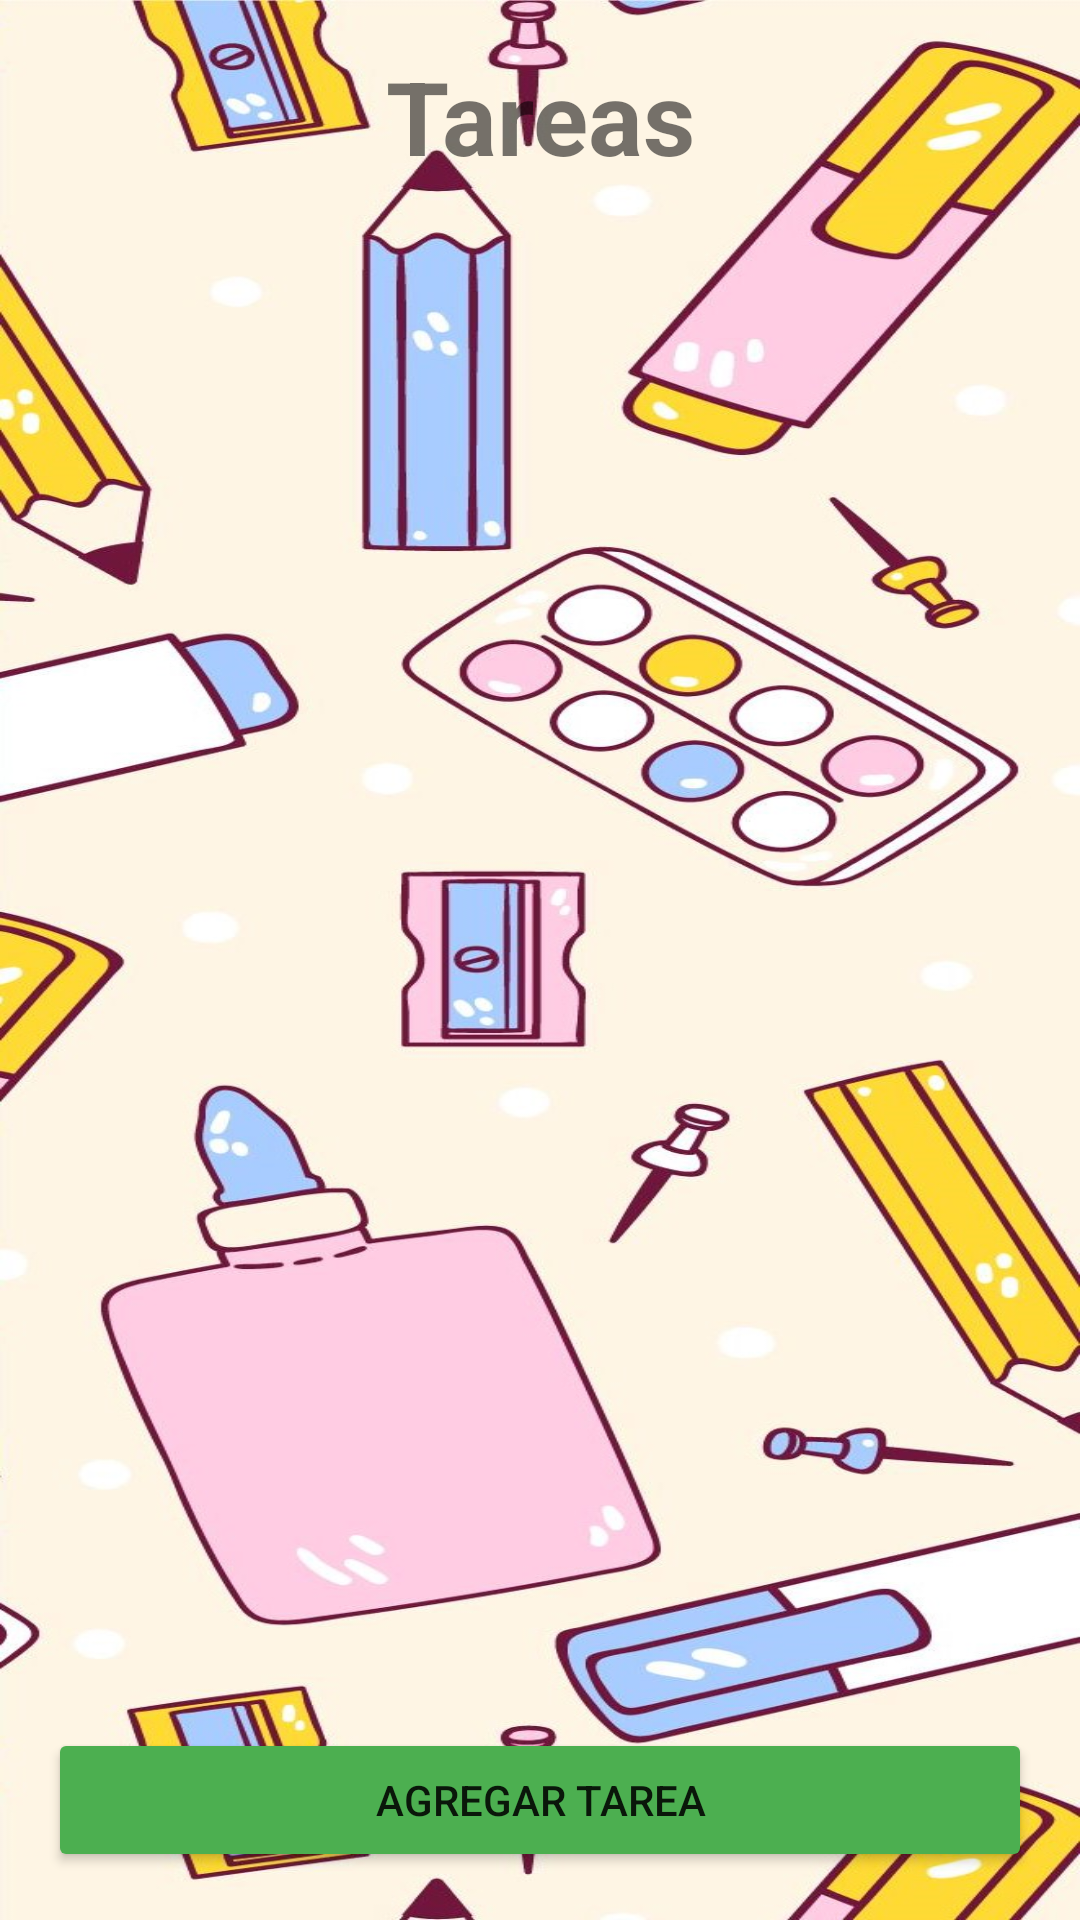

Produce the Android XML layout that renders to this screen, including the resource entries it uses.
<!-- AndroidManifest.xml: activity theme AppTheme -->
<!-- res/layout/activity_main.xml -->
<?xml version="1.0" encoding="utf-8"?>
<androidx.constraintlayout.widget.ConstraintLayout xmlns:android="http://schemas.android.com/apk/res/android"
    xmlns:app="http://schemas.android.com/apk/res-auto"
    xmlns:tools="http://schemas.android.com/tools"
    android:layout_width="match_parent"
    android:layout_height="match_parent"
    android:background="@drawable/fondo_app1"
    tools:context=".MainActivity">


    <LinearLayout
        android:id="@+id/linearLayout"
        android:layout_width="0dp"
        android:layout_height="0dp"
        android:layout_marginStart="16dp"
        android:layout_marginTop="16dp"
        android:layout_marginEnd="16dp"
        android:layout_marginBottom="64dp"
        android:orientation="vertical"
        app:layout_constraintBottom_toBottomOf="parent"
        app:layout_constraintEnd_toEndOf="parent"
        app:layout_constraintStart_toStartOf="parent"
        app:layout_constraintTop_toTopOf="parent">

        <TextView
            android:id="@+id/textView2"
            android:layout_width="match_parent"
            android:layout_height="wrap_content"
            android:text="Tareas"
            android:textAlignment="center"
            android:textSize="34sp"
            android:textStyle="bold" />

        <Space
            android:layout_width="match_parent"
            android:layout_height="10dp" />

        <androidx.recyclerview.widget.RecyclerView
            android:id="@+id/recyclerViewSingler"
            android:layout_width="match_parent"
            android:layout_height="wrap_content">

        </androidx.recyclerview.widget.RecyclerView>

        <Space
            android:layout_width="wrap_content"
            android:layout_height="16dp" />

    </LinearLayout>

    <Button
        android:id="@+id/btn_añadir"
        android:layout_width="match_parent"
        android:layout_height="wrap_content"
        android:layout_marginStart="16dp"
        android:layout_marginEnd="16dp"
        android:backgroundTint="#4CAF50"
        android:text="Agregar Tarea"
        app:layout_constraintEnd_toEndOf="parent"
        app:layout_constraintStart_toStartOf="parent"
        app:layout_constraintTop_toBottomOf="@+id/linearLayout" />

</androidx.constraintlayout.widget.ConstraintLayout>
<!-- resources referenced by this layout -->
<resources>
  <!-- drawable fondo_app1: jpg bitmap (drawable, 204196 bytes) -->
  <style name="AppTheme" parent="Theme.AppCompat.Light.DarkActionBar">
  
          <item name="colorPrimary">@color/colorPrimary</item>
          <item name="colorPrimaryDark">@color/colorPrimaryDark</item>
          <item name="colorAccent">@color/colorAccent</item>
      </style>
  <color name="colorPrimary">#3F51B5</color>
  <color name="colorPrimaryDark">#303F9F</color>
  <color name="colorAccent">#FF4081</color>
</resources>
